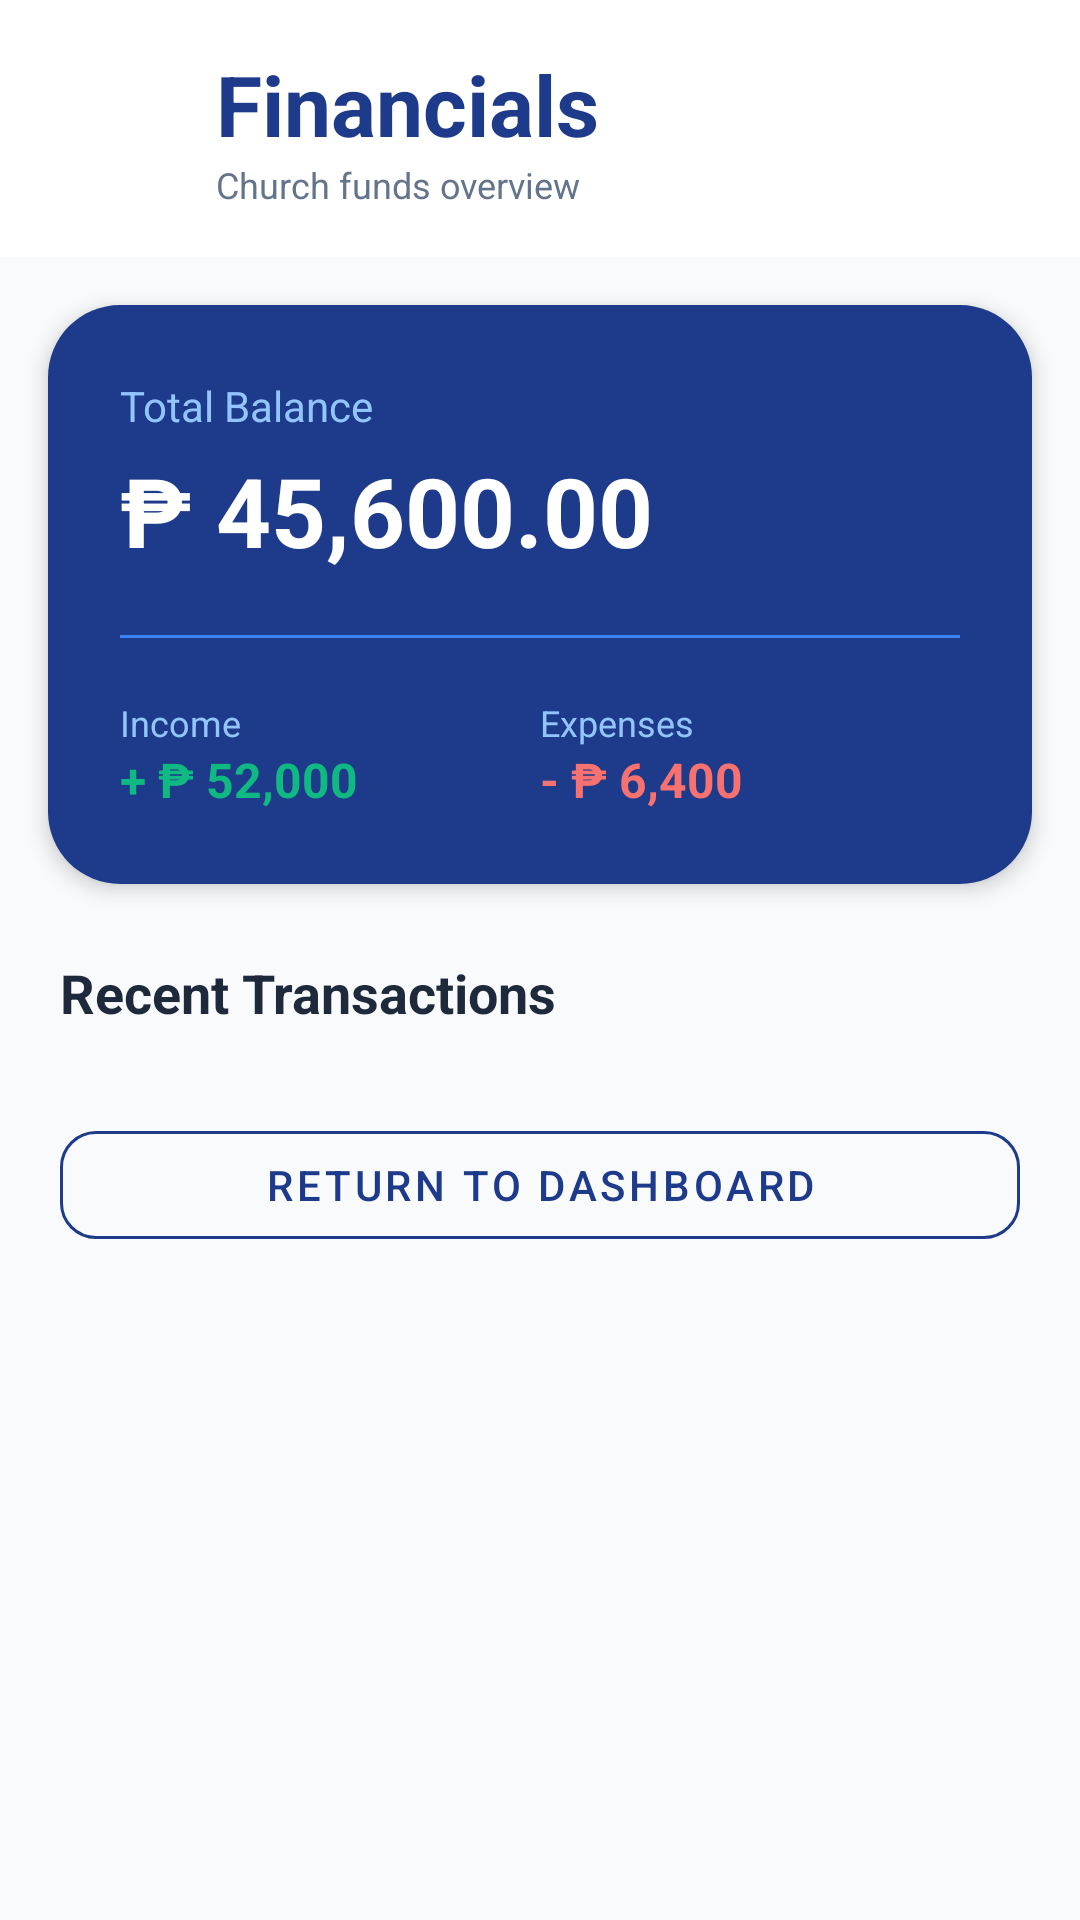

The Android layout XML behind this screen, and the referenced resources:
<!-- AndroidManifest.xml: application theme Theme.Church -->
<!-- res/layout/activity_finance.xml -->
<?xml version="1.0" encoding="utf-8"?>
<androidx.coordinatorlayout.widget.CoordinatorLayout xmlns:android="http://schemas.android.com/apk/res/android"
    xmlns:app="http://schemas.android.com/apk/res-auto"
    android:layout_width="match_parent"
    android:layout_height="match_parent"
    android:background="#F8FAFC">

    <com.google.android.material.appbar.AppBarLayout
        android:id="@+id/appBarFinance"
        android:layout_width="match_parent"
        android:layout_height="wrap_content"
        android:background="#FFFFFF"
        app:elevation="0dp">

        <LinearLayout
            android:layout_width="match_parent"
            android:layout_height="wrap_content"
            android:orientation="horizontal"
            android:gravity="center_vertical"
            android:padding="16dp">

            <ImageButton
                android:id="@+id/btnBackFinance"
                android:layout_width="48dp"
                android:layout_height="48dp"
                android:background="?attr/selectableItemBackgroundBorderless"
                android:src="@drawable/ic_launcher_foreground"
                app:tint="#1E3A8A"
                android:contentDescription="Back" />

            <LinearLayout
                android:layout_width="wrap_content"
                android:layout_height="wrap_content"
                android:orientation="vertical"
                android:layout_marginStart="8dp">

                <TextView
                    android:id="@+id/txtFinanceTitle"
                    android:layout_width="wrap_content"
                    android:layout_height="wrap_content"
                    android:text="Financials"
                    android:textColor="#1E3A8A"
                    android:textSize="28sp"
                    android:textStyle="bold" />

                <TextView
                    android:id="@+id/txtFinanceSub"
                    android:layout_width="wrap_content"
                    android:layout_height="wrap_content"
                    android:text="Church funds overview"
                    android:textColor="#64748B"
                    android:textSize="12sp" />
            </LinearLayout>
        </LinearLayout>
    </com.google.android.material.appbar.AppBarLayout>

    <androidx.core.widget.NestedScrollView
        android:layout_width="match_parent"
        android:layout_height="match_parent"
        app:layout_behavior="@string/appbar_scrolling_view_behavior">

        <LinearLayout
            android:layout_width="match_parent"
            android:layout_height="wrap_content"
            android:orientation="vertical"
            android:paddingBottom="32dp">

            
            <androidx.cardview.widget.CardView
                android:id="@+id/cardFinanceSummary"
                android:layout_width="match_parent"
                android:layout_height="wrap_content"
                android:layout_margin="16dp"
                app:cardCornerRadius="24dp"
                app:cardElevation="4dp">

                <LinearLayout
                    android:layout_width="match_parent"
                    android:layout_height="wrap_content"
                    android:background="#1E3A8A"
                    android:orientation="vertical"
                    android:padding="24dp">

                    <TextView
                        android:layout_width="wrap_content"
                        android:layout_height="wrap_content"
                        android:text="Total Balance"
                        android:textColor="#93C5FD"
                        android:textSize="14sp" />

                    <TextView
                        android:layout_width="wrap_content"
                        android:layout_height="wrap_content"
                        android:layout_marginTop="4dp"
                        android:text="₱ 45,600.00"
                        android:textColor="#FFFFFF"
                        android:textSize="32sp"
                        android:textStyle="bold" />

                    <View
                        android:layout_width="match_parent"
                        android:layout_height="1dp"
                        android:layout_marginVertical="20dp"
                        android:background="#3B82F6" />

                    <LinearLayout
                        android:layout_width="match_parent"
                        android:layout_height="wrap_content"
                        android:orientation="horizontal">

                        <LinearLayout
                            android:layout_width="0dp"
                            android:layout_height="wrap_content"
                            android:layout_weight="1"
                            android:orientation="vertical">

                            <TextView
                                android:layout_width="wrap_content"
                                android:layout_height="wrap_content"
                                android:text="Income"
                                android:textColor="#93C5FD"
                                android:textSize="12sp" />

                            <TextView
                                android:layout_width="wrap_content"
                                android:layout_height="wrap_content"
                                android:text="+ ₱ 52,000"
                                android:textColor="#10B981"
                                android:textSize="16sp"
                                android:textStyle="bold" />
                        </LinearLayout>

                        <LinearLayout
                            android:layout_width="0dp"
                            android:layout_height="wrap_content"
                            android:layout_weight="1"
                            android:orientation="vertical">

                            <TextView
                                android:layout_width="wrap_content"
                                android:layout_height="wrap_content"
                                android:text="Expenses"
                                android:textColor="#93C5FD"
                                android:textSize="12sp" />

                            <TextView
                                android:layout_width="wrap_content"
                                android:layout_height="wrap_content"
                                android:text="- ₱ 6,400"
                                android:textColor="#F87171"
                                android:textSize="16sp"
                                android:textStyle="bold" />
                        </LinearLayout>
                    </LinearLayout>
                </LinearLayout>
            </androidx.cardview.widget.CardView>

            <TextView
                android:id="@+id/txtRecentTrans"
                android:layout_width="wrap_content"
                android:layout_height="wrap_content"
                android:layout_marginStart="20dp"
                android:layout_marginTop="8dp"
                android:layout_marginBottom="8dp"
                android:text="Recent Transactions"
                android:textColor="#1E293B"
                android:textSize="18sp"
                android:textStyle="bold" />

            <androidx.recyclerview.widget.RecyclerView
                android:id="@+id/recyclerViewFinance"
                android:layout_width="match_parent"
                android:layout_height="wrap_content"
                android:nestedScrollingEnabled="false" />

            <com.google.android.material.button.MaterialButton
                android:id="@+id/btnReturnFinance"
                style="@style/Widget.MaterialComponents.Button.OutlinedButton"
                android:layout_width="match_parent"
                android:layout_height="wrap_content"
                android:layout_margin="20dp"
                android:text="Return to Dashboard"
                android:textColor="#1E3A8A"
                app:cornerRadius="12dp"
                app:strokeColor="#1E3A8A" />

        </LinearLayout>
    </androidx.core.widget.NestedScrollView>

</androidx.coordinatorlayout.widget.CoordinatorLayout>
<!-- resources referenced by this layout -->
<resources>
  <style name="Theme.Church" parent="android:Theme.Material.Light.NoActionBar" />
</resources>
